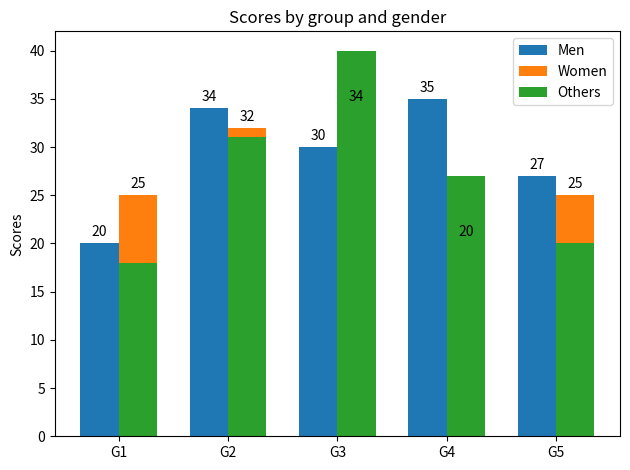

The script that saved this image:
#!/Users/<user>/anaconda3/bin/python3
"""
=============================
Grouped bar chart with labels
=============================

This example shows a how to create a grouped bar chart and how to annotate
bars with labels.


[redacted]

"""

import matplotlib
import matplotlib.pyplot as plt
import numpy as np


labels = ['G1', 'G2', 'G3', 'G4', 'G5']
men_means = [20, 34, 30, 35, 27]
women_means = [25, 32, 34, 20, 25]
other_means = [18, 31, 40, 27, 20]

x = np.arange(len(labels))  # the label locations
width = 0.35  # the width of the bars

fig, ax = plt.subplots()
rects1 = ax.bar(x - width/2, men_means, width, label='Men')
rects2 = ax.bar(x + width/2, women_means, width, label='Women')
rects3 = ax.bar(x + width/2, other_means, width, label='Others')

# Add some text for labels, title and custom x-axis tick labels, etc.
ax.set_ylabel('Scores')
ax.set_title('Scores by group and gender')
ax.set_xticks(x)
ax.set_xticklabels(labels)
ax.legend()


def autolabel(rects):
    """Attach a text label above each bar in *rects*, displaying its height."""
    for rect in rects:
        height = rect.get_height()
        ax.annotate('{}'.format(height),
                    xy=(rect.get_x() + rect.get_width() / 2, height),
                    xytext=(0, 3),  # 3 points vertical offset
                    textcoords="offset points",
                    ha='center', va='bottom')


autolabel(rects1)
autolabel(rects2)

fig.tight_layout()

plt.show()

#############################################################################
#
# ------------
#
# References
# """"""""""
#
# The use of the following functions, methods and classes is shown
# in this example:

matplotlib.axes.Axes.bar
matplotlib.pyplot.bar
matplotlib.axes.Axes.annotate
matplotlib.pyplot.annotate









"""
	Reference(s):
	+ \cite{MatplotlibDevelopmentTeam2020a}
		- data visualization gallery (with examples, or sample code)

"""
